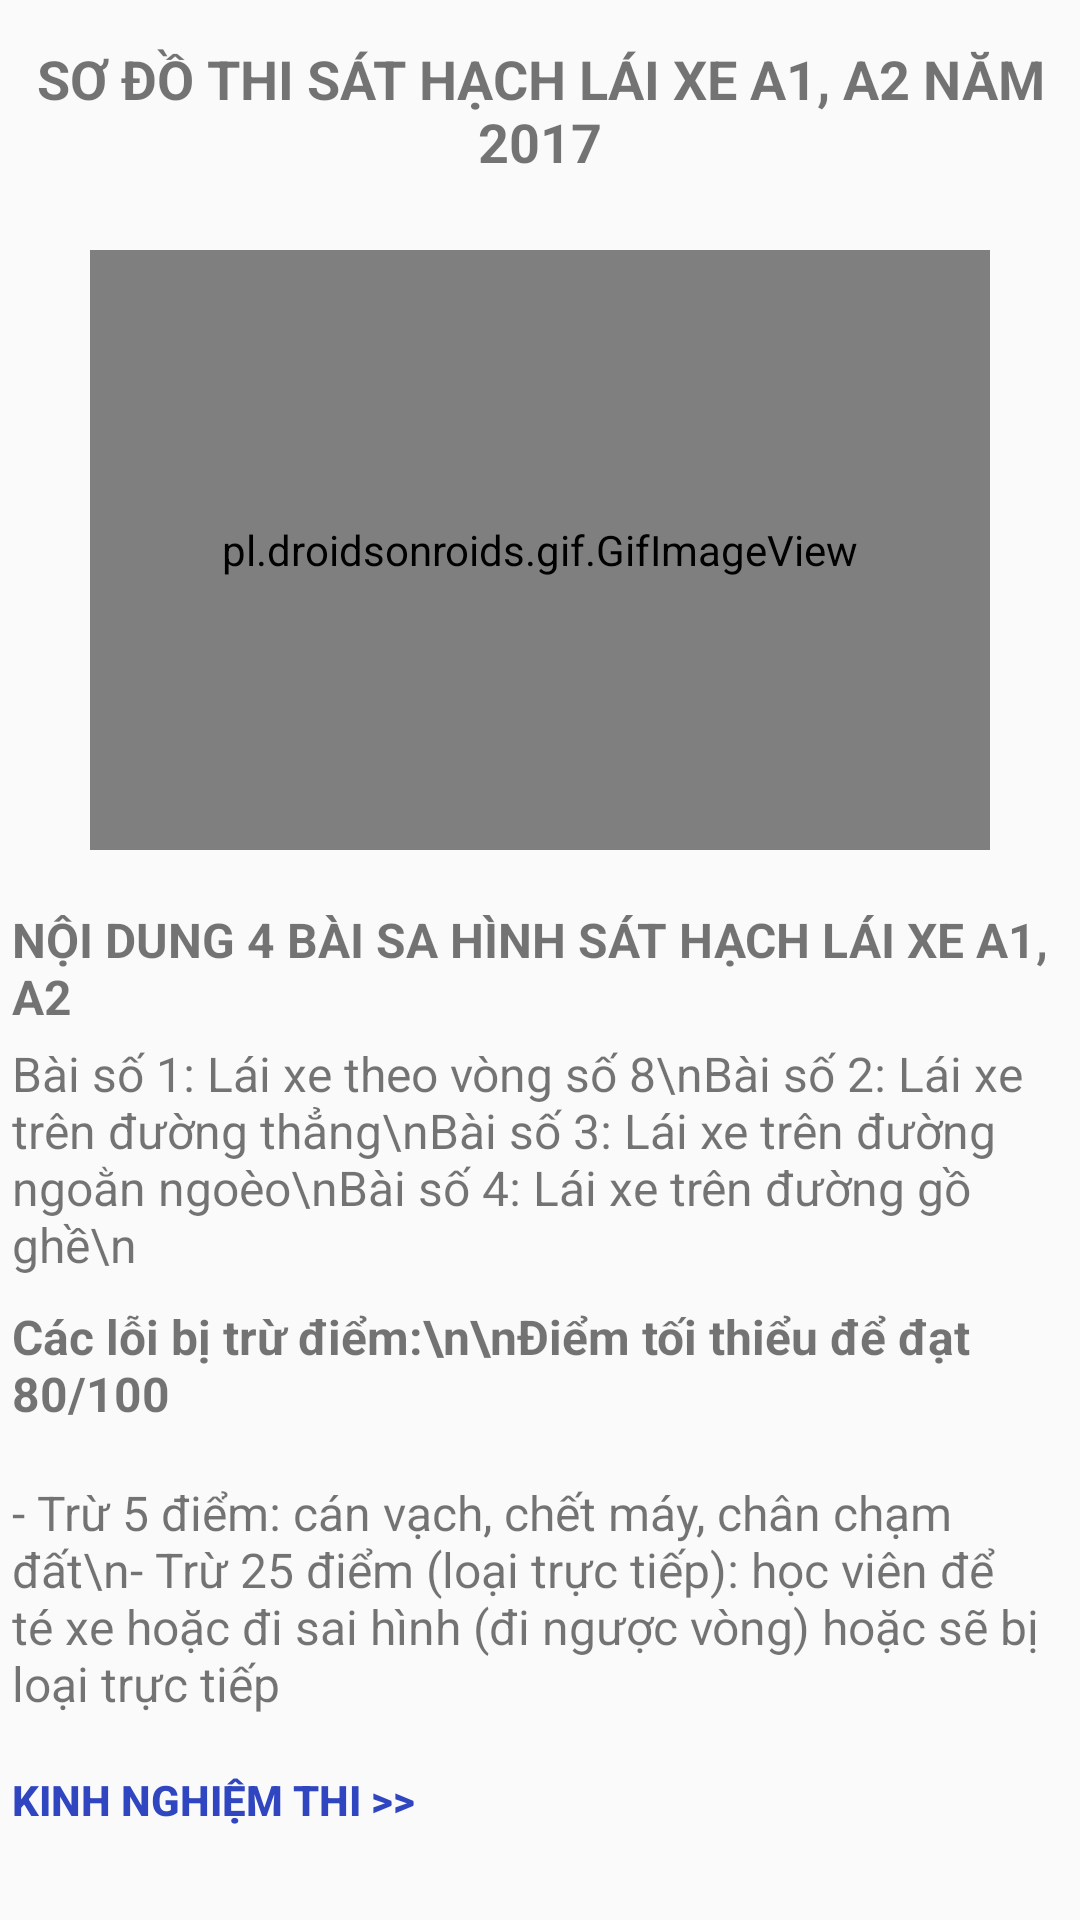

Produce the Android XML layout that renders to this screen, including the resource entries it uses.
<!-- AndroidManifest.xml: application theme Theme.Project -->
<!-- res/layout/fragment_practice_a1a2.xml -->
<?xml version="1.0" encoding="utf-8"?>
<RelativeLayout xmlns:android="http://schemas.android.com/apk/res/android"
    android:layout_width="match_parent"
    android:layout_height="match_parent">

    <TextView
        android:gravity="center"
        android:id="@+id/tv_tittle"
        android:layout_width="match_parent"
        android:layout_height="wrap_content"
        android:layout_marginTop="10dp"
        android:padding="4dp"
        android:text="SƠ ĐỒ THI SÁT HẠCH LÁI XE A1, A2 NĂM 2017"
        android:textSize="18sp"
        android:textStyle="bold" />

    <pl.droidsonroids.gif.GifImageView
        android:layout_below="@id/tv_tittle"
        android:id="@+id/gif_image_view"
        android:layout_width="match_parent"
        android:layout_height="200dp"
        android:layout_marginLeft="30dp"
        android:layout_marginTop="20dp"
        android:layout_marginRight="30dp"
        android:src="@drawable/a1a2" />

    <TextView
        android:padding="4dp"
        android:layout_below="@id/gif_image_view"
        android:id="@+id/tv_content"
        android:layout_width="wrap_content"
        android:layout_height="wrap_content"
        android:layout_marginTop="15dp"
        android:text="NỘI DUNG 4 BÀI SA HÌNH SÁT HẠCH LÁI XE A1, A2"
        android:textSize="16sp"
        android:textStyle="bold" />

    <TextView
        android:paddingStart="4dp"
        android:id="@+id/tv_content2"
        android:layout_width="wrap_content"
        android:layout_height="wrap_content"
        android:layout_below="@id/tv_content"
        android:text="Bài số 1: Lái xe theo vòng số 8\nBài số 2: Lái xe trên đường thẳng\nBài số 3: Lái xe trên đường ngoằn ngoèo\nBài số 4: Lái xe trên đường gồ ghề\n"
        android:textSize="16sp" />

    <TextView
        android:padding="4dp"
        android:id="@+id/tv_content3"
        android:layout_width="wrap_content"
        android:layout_height="wrap_content"
        android:layout_below="@id/tv_content2"
        android:layout_marginTop="5dp"
        android:text="Các lỗi bị trừ điểm:\n\nĐiểm tối thiểu để đạt 80/100"
        android:textSize="16sp"
        android:textStyle="bold" />

    <TextView
        android:id="@+id/tv_content4"
        android:layout_width="wrap_content"
        android:layout_height="wrap_content"
        android:layout_below="@id/tv_content3"
        android:layout_marginTop="10dp"
        android:padding="4dp"
        android:text="- Trừ 5 điểm: cán vạch, chết máy, chân chạm đất\n- Trừ 25 điểm (loại trực tiếp): học viên để té xe hoặc đi sai hình (đi ngược vòng) hoặc sẽ bị loại trực tiếp"
        android:textSize="16sp" />

    <Button
        android:paddingStart="4dp"
        android:id="@+id/btn_a1a2_experience"
        android:layout_width="wrap_content"
        android:layout_height="wrap_content"
        android:layout_below="@id/tv_content4"
        android:background="@android:color/transparent"
        android:text="Kinh nghiệm thi >>"
        android:textColor="#3046C1"
        android:textStyle="bold" />

</RelativeLayout>
<!-- resources referenced by this layout -->
<resources>
  <style name="Theme.Project" parent="Theme.AppCompat.Light.NoActionBar">
          
          <item name="colorPrimary">@color/purple_500</item>
          <item name="colorPrimaryVariant">@color/purple_700</item>
          <item name="colorOnPrimary">@color/white</item>
          
          <item name="colorSecondary">@color/teal_200</item>
          <item name="colorSecondaryVariant">@color/teal_700</item>
          <item name="colorOnSecondary">@color/black</item>
          
          <item name="android:statusBarColor" tools:targetApi="l">@color/statusBarColor</item>
          
      </style>
  <color name="purple_500">#FF6200EE</color>
  <color name="purple_700">#FF3700B3</color>
  <color name="white">#FFFFFFFF</color>
  <color name="teal_200">#FF03DAC5</color>
  <color name="teal_700">#FF018786</color>
  <color name="black">#FF000000</color>
  <color name="statusBarColor">#FDC313</color>
</resources>
